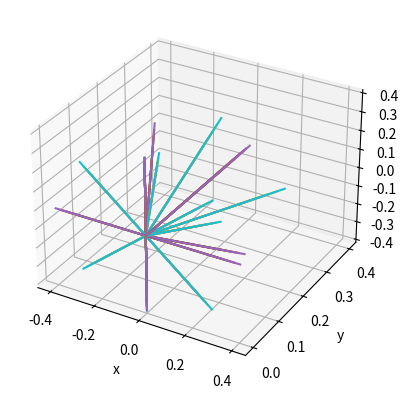

The script that saved this image:
import numpy as np
import matplotlib.pyplot as plt
import sys
from datetime import datetime
start=datetime.now()

D2=False
onlyee=False

if (D2==False):
    fig1 = plt.figure(1)
    ax1 = fig1.add_subplot(projection='3d')

def dhTransform(dh_table,onlyee):
    T_list = []
    for i in range(dh_table.shape[0]):
        a = dh_table[i,0]
        alpha = dh_table[i,1]
        d = dh_table[i,2]
        theta = dh_table[i,3]
        T_i = np.array([
            [np.cos(theta),                 -np.sin(theta),             0,                                  a],
            [np.sin(theta) * np.cos(alpha), np.cos(theta) * np.cos(alpha), -np.sin(alpha), -np.sin(alpha) * d],
            [np.sin(theta) * np.sin(alpha), np.cos(theta) * np.sin(alpha),  np.cos(alpha),  np.cos(alpha) * d],
            [0,                                                         0,              0,                  1]])
        T_list.append(T_i)
    T_list=np.array(T_list)
    T_list2=T_list[0]
    T_listprod=T_list[0]
    if onlyee==False:
        for i in range(1,len(T_list)):          
            T_listprod=T_listprod@T_list[i]
            T_list2=np.hstack((T_list2,T_listprod))
    else:
        for i in range(1,len(T_list)):
            T_list2=T_list2@T_list[i]
    return T_list2

def xyz(Tlist,ee,onlyee):
    xlist=[]
    ylist=[]
    zlist=[]
    if onlyee==False:
        xlist=[0,0]
        ylist=[0,0]
        zlist=[0,Tlist[2,3]]
        for i in range(1,round(Tlist.shape[1]/4)+1,1):
            xlist.append(Tlist[0,i*4-1])
            ylist.append(Tlist[1,i*4-1])
            zlist.append(Tlist[2,i*4-1])
        ee=np.dot(Tlist[:,-4:],ee)
    else:
        ee=np.dot(Tlist,ee)
    xlist.append(ee[0])
    ylist.append(ee[1])
    zlist.append(ee[2])    
    xyz=np.vstack((xlist,ylist,zlist))
    return xyz

def dist_closest(point, workspace):
    dist = sys.float_info.max
    for i in range(workspace.shape[0]):
        x1 = point[0]
        y1 = point[1]
        z1 = point[2]
        x2 = workspace[ i,0]
        y2 = workspace[ i,1]
        z2 = workspace[ i,2]
        distance = np.sqrt(np.power((x2 - x1), 2) + np.power((y2 - y1), 2) + np.power((z2 - z1), 2))
        if distance < dist:
            dist = distance
    return dist

N1=5
N2 = 20
workspace=np.empty([0,3])
##variables
l2=0.1
d3= np.linspace(0.1,0.2,N1)
theta1= np.linspace(0,np.pi,N1)
theta2= np.linspace(0,np.pi,N1)
print(theta2)
ee=[0,0,0.1,1]
##path to follow
x_traj = np.linspace(-0.2335, 0.208, num=N2)
y_traj = np.linspace(0.03987, -0.1127, num=N2)
z_traj = np.linspace(0.5843, 0.879, num=N2)

for i in range(0,N1,1):
    for j in range(0,N1,1):
        for k in range(0,N1,1):
            dh_table = np.array([   [   0 ,    0      ,   0        ,   theta1[i]  ],
                                    [   0 ,   - np.pi/2,   0        ,   theta2[j]  ],
                                    [   0 ,   np.pi/2,   d3[k]+l2 ,   0       ]  ])
            
            Tlist=dhTransform(dh_table,onlyee)
            total_robot=xyz(Tlist,ee,onlyee)
            
            if (D2==True):
                plt.plot(total_robot[0],total_robot[2])
            elif(onlyee==False):
                ax1.plot(total_robot[0],total_robot[1],total_robot[2])
            elif(onlyee==True):
                workspace=np.vstack([workspace,np.hstack([total_robot[0],total_robot[1],total_robot[2]])]) 
               
if(onlyee==True):
    distances_vec = np.zeros(shape=(N2, 1))
    for i in range(0, N2):
        distances_vec[i] = dist_closest(np.array([x_traj[i], y_traj[i], z_traj[i]]), workspace)
    ax1.plot(x_traj, y_traj, z_traj, '-k')
    ax1.plot(workspace[:, 0], workspace[:, 1], workspace[:, 2],'.')
##assen juist schalen
# min=-0.5
# max=0.5
# minz=0   
# maxz=1
# assen=np.linspace(min,max,6)
# assenz=np.linspace(minz,maxz,6)
# ax1.set_xticks(assen)
# ax1.set_yticks(assen)
# ax1.set_zticks(assenz)
# ax1.axes.set_xlim3d(left=  min, right=max) 
# ax1.axes.set_ylim3d(bottom=min, top=max) 
# ax1.axes.set_zlim3d(bottom=minz, top=maxz)

ax1.set_xlabel('x')
ax1.set_ylabel('y')
ax1.set_zlabel('z')
print (datetime.now()-start)
plt.show()

# fig = plt.figure(1)
# ax = fig.gca()
# ax.plot(np.linspace(0, N2, num=N2), distances_vec)
# ax.set_xlabel('Index')
# ax.set_ylabel('Distance')
# plt.show()
